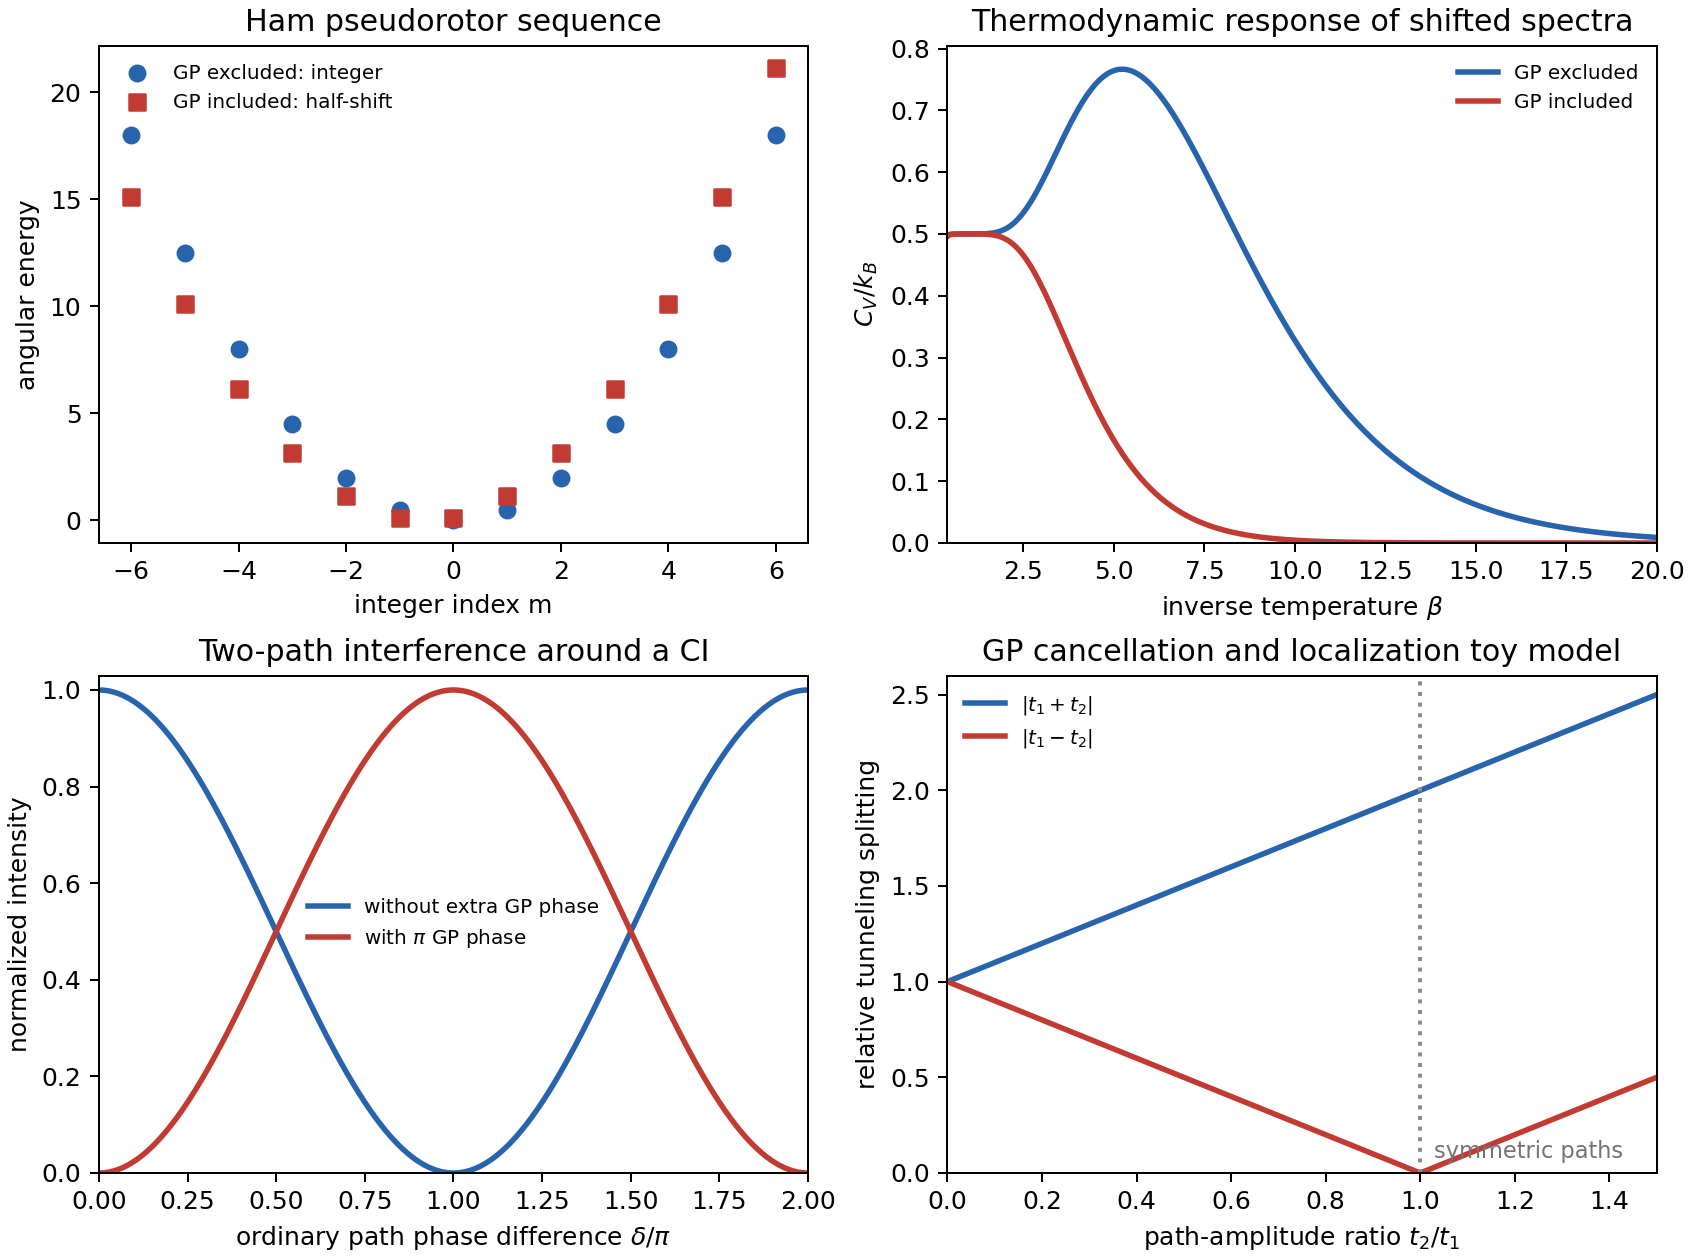

Source data for this figure (header and first rows):
beta, Cv_no_GP_over_kB, Cv_GP_over_kB, phase_delta, interference_no_GP, interference_GP, path_ratio, splitting_no_GP, splitting_GP
4.000000000000000222e-01, 4.973717278780386830e-01, 4.958059482719129885e-01, 0.000000000000000000e+00, 1.000000000000000000e+00, 0.000000000000000000e+00, 0.000000000000000000e+00, 1.000000000000000000e+00, 1.000000000000000000e+00
4.392785571142284740e-01, 4.987466658612074166e-01, 4.977750995919095200e-01, 1.259155372180277739e-02, 9.999603637174070414e-01, 3.963628259290308264e-05, 3.006012024048096160e-03, 1.003006012024048044e+00, 9.969939879759519563e-01
4.785571142284569257e-01, 4.994117201596953159e-01, 4.988317217940769210e-01, 2.518310744360555478e-02, 9.998414611537680408e-01, 1.585388462319592406e-04, 6.012024048096192320e-03, 1.006012024048096087e+00, 9.939879759519038016e-01
5.178356713426853775e-01, 4.997276851075137527e-01, 4.993922696847740705e-01, 3.777466116540833391e-02, 9.996433111605051991e-01, 3.566888394948009022e-04, 9.018036072144288914e-03, 1.009018036072144353e+00, 9.909819639278557579e-01
5.571142284569138292e-01, 4.998754837397015316e-01, 4.996865988622823385e-01, 5.036621488721110956e-02, 9.993659451533352112e-01, 6.340548466648443515e-04, 1.202404809619238464e-02, 1.012024048096192397e+00, 9.879759519038076032e-01
5.963927855711422810e-01, 4.999436842450320495e-01, 4.998396871419451548e-01, 6.295776860901389216e-02, 9.990094071072876947e-01, 9.905928927123608396e-04, 1.503006012024048037e-02, 1.015030060120240440e+00, 9.849699398797595595e-01
6.356713426853708437e-01, 4.999747782414582509e-01, 4.999186154998818687e-01, 7.554932233081666781e-02, 9.985737535497336559e-01, 1.426246450266288601e-03, 1.803607214428857783e-02, 1.018036072144288484e+00, 9.819639278557114048e-01
6.749498997995992955e-01, 4.999888036595179774e-01, 4.999589764331376363e-01, 8.814087605261944347e-02, 9.980590535514233252e-01, 1.940946448576674754e-03, 2.104208416833667356e-02, 1.021042084168336750e+00, 9.789579158316633611e-01
7.142284569138277472e-01, 4.999950704372149168e-01, 4.999794570899435686e-01, 1.007324297744222191e-01, 9.974653887155349175e-01, 2.534611284465027037e-03, 2.404809619238476928e-02, 1.024048096192384794e+00, 9.759519038076152064e-01
7.535070140280561990e-01, 4.999978494229939119e-01, 4.999897727009165460e-01, 1.133239834962249948e-01, 9.967928531647373136e-01, 3.207146835262686402e-03, 2.705410821643286501e-02, 1.027054108216432837e+00, 9.729458917835671627e-01
7.927855711422846507e-01, 4.999990811371211041e-01, 4.999949252126453803e-01, 1.259155372180277843e-01, 9.960415535262669984e-01, 3.958446473733001625e-03, 3.006012024048096073e-02, 1.030060120240480881e+00, 9.699398797595190080e-01
8.320641282565131025e-01, 4.999996470548453975e-01, 4.999974601651914208e-01, 1.385070909398305461e-01, 9.952116089150231382e-01, 4.788391084976861833e-03, 3.306613226452905646e-02, 1.033066132264529147e+00, 9.669338677354709644e-01
8.713426853707415543e-01, 4.999999621858057242e-01, 4.999986459085666857e-01, 1.510986446616333356e-01, 9.943031509146823543e-01, 5.696849085317645667e-03, 3.607214428857715566e-02, 1.036072144288577190e+00, 9.639278557114228096e-01
9.106212424849700060e-01, 5.000002546528562464e-01, 4.999990775369062002e-01, 1.636901983834360974e-01, 9.933163235568367444e-01, 6.683676443163255598e-03, 3.907815631262524791e-02, 1.039078156312625234e+00, 9.609218436873747660e-01
9.498997995991984578e-01, 5.000007057211970363e-01, 4.999989747474639645e-01, 1.762817521052388869e-01, 9.922512832981583708e-01, 7.748716701841629195e-03, 4.208416833667334711e-02, 1.042084168336673278e+00, 9.579158316633266113e-01
9.891783567134269095e-01, 5.000015314106575071e-01, 4.999983160959263206e-01, 1.888733058270416487e-01, 9.911081989955938809e-01, 8.891801004406119091e-03, 4.509018036072143937e-02, 1.045090180360721543e+00, 9.549098196392785676e-01
1.028456913827655361e+00, 5.000030429504065399e-01, 4.999968844523551281e-01, 2.014648595488444383e-01, 9.898872518795931441e-01, 1.011274812040685589e-02, 4.809619238476953856e-02, 1.048096192384769587e+00, 9.519038076152304129e-01
1.067735470941883813e+00, 5.000057024571719078e-01, 4.999942630623933626e-01, 2.140564132706472278e-01, 9.885886355253756808e-01, 1.141136447462426373e-02, 5.110220440881763776e-02, 1.051102204408817631e+00, 9.488977955911823692e-01
1.107014028056112265e+00, 5.000101801103872257e-01, 4.999898035485725867e-01, 2.266479669924499896e-01, 9.872125558222408781e-01, 1.278744417775906639e-02, 5.410821643286573002e-02, 1.054108216432865675e+00, 9.458917835671343255e-01
1.146292585170340717e+00, 5.000174140463219397e-01, 4.999825782224068260e-01, 2.392395207142527791e-01, 9.857592309409246578e-01, 1.424076905907534218e-02, 5.711422845691382921e-02, 1.057114228456913718e+00, 9.428857715430861708e-01
1.185571142284569168e+00, 5.000286715962433126e-01, 4.999713247433971164e-01, 2.518310744360555686e-01, 9.842288912990095895e-01, 1.577110870099041051e-02, 6.012024048096192147e-02, 1.060120240480961984e+00, 9.398797595190381271e-01
1.224849699398797620e+00, 5.000456091887900412e-01, 4.999543890549727476e-01, 2.644226281578583304e-01, 9.826217795243938902e-01, 1.737822047560610983e-02, 6.312625250501001373e-02, 1.063126252505010028e+00, 9.368737474949899724e-01
1.264128256513026072e+00, 5.000703277000112523e-01, 4.999296713929803904e-01, 2.770141818796610922e-01, 9.809381504168233068e-01, 1.906184958317663769e-02, 6.613226452905811292e-02, 1.066132264529058071e+00, 9.338677354709419287e-01
1.303406813627254524e+00, 5.001054200093569824e-01, 4.998945793716464969e-01, 2.896057356014638540e-01, 9.791782709074943192e-01, 2.082172909250573634e-02, 6.913827655310621212e-02, 1.069138276553106115e+00, 9.308617234468937740e-01
1.342685370741483197e+00, 5.001540078535722245e-01, 4.998459914209651966e-01, 3.021972893232666713e-01, 9.773424200167328824e-01, 2.265757998326706213e-02, 7.214428857715431131e-02, 1.072144288577154381e+00, 9.278557114228457303e-01
1.381963927855711649e+00, 5.002197656484809185e-01, 4.997802330778423618e-01, 3.147888430450694330e-01, 9.754308888097582564e-01, 2.456911119024179913e-02, 7.515030060120241051e-02, 1.075150300601202424e+00, 9.248496993987975756e-01
1.421242484969940101e+00, 5.003069296729750759e-01, 4.996930678141961457e-01, 3.273803967668721948e-01, 9.734439803505344768e-01, 2.655601964946552318e-02, 7.815631262525049583e-02, 1.078156312625250468e+00, 9.218436873747495319e-01
1.460521042084168553e+00, 5.004202917941994455e-01, 4.995797032532878212e-01, 3.399719504886750121e-01, 9.713820096537224558e-01, 2.861799034627759974e-02, 8.116232464929859503e-02, 1.081162324649298512e+00, 9.188376753507013772e-01
1.499799599198397004e+00, 5.005651776859697533e-01, 4.994348128281263510e-01, 3.525635042104777739e-01, 9.692453036347350448e-01, 3.075469636526501072e-02, 8.416833667334669422e-02, 1.084168336673346777e+00, 9.158316633266533335e-01
1.539078156312625456e+00, 5.007474101979827452e-01, 4.992525722168759117e-01, 3.651550579322805357e-01, 9.670342010579064951e-01, 3.296579894209344941e-02, 8.717434869739479342e-02, 1.087174348697394821e+00, 9.128256513026051788e-01
1.578356713426853908e+00, 5.009732591324009832e-01, 4.990267092831728868e-01, 3.777466116540832974e-01, 9.647490524827834202e-01, 3.525094751721657982e-02, 9.018036072144287874e-02, 1.090180360721442865e+00, 9.098196392785571351e-01
1.617635270541082360e+00, 5.012493791542922406e-01, 4.987505657742641318e-01, 3.903381653758861147e-01, 9.623902202085443669e-01, 3.760977979145568861e-02, 9.318637274549097793e-02, 1.093186372745490909e+00, 9.068136272545089804e-01
1.656913827655310811e+00, 5.015827378946824400e-01, 4.984171686942858170e-01, 4.029297190976888765e-01, 9.599580782165597626e-01, 4.004192178344029296e-02, 9.619238476953907713e-02, 1.096192384769539174e+00, 9.038076152304609368e-01
1.696192384769539263e+00, 5.019805365026360766e-01, 4.980193090704807535e-01, 4.155212728194916383e-01, 9.574530121110989000e-01, 4.254698788890115546e-02, 9.919839679358717632e-02, 1.099198396793587218e+00, 9.008016032064127820e-01
1.735470941883767715e+00, 5.024501249771838873e-01, 4.975496257552082247e-01, 4.281128265412944556e-01, 9.548754190581938417e-01, 4.512458094180610280e-02, 1.022044088176352755e-01, 1.102204408817635262e+00, 8.977955911823647384e-01
1.774749498997996167e+00, 5.029989145779243387e-01, 4.970006919394069356e-01, 4.407043802630972174e-01, 9.522257077226716770e-01, 4.777429227732837846e-02, 1.052104208416833608e-01, 1.105210420841683305e+00, 8.947895791583166947e-01
1.814028056112224618e+00, 5.036342894944858539e-01, 4.963651021740156377e-01, 4.532959339848999791e-01, 9.495042982033610190e-01, 5.049570179663898095e-02, 1.082164328657314600e-01, 1.108216432865731349e+00, 8.917835671342685400e-01
1.853306613226453070e+00, 5.043635197703407735e-01, 4.956355578840889176e-01, 4.658874877067027409e-01, 9.467116219664892807e-01, 5.328837803351077484e-02, 1.112224448897795592e-01, 1.111222444889779615e+00, 8.887775551102203853e-01
1.892585170340681522e+00, 5.051936772455843938e-01, 4.948049495960278876e-01, 4.784790414285055582e-01, 9.438481217772742848e-01, 5.615187822272577067e-02, 1.142284569138276584e-01, 1.114228456913827658e+00, 8.857715430861723416e-01
1.931863727454909974e+00, 5.061315560242610756e-01, 4.938664343632845344e-01, 4.910705951503083200e-01, 9.409142516297268610e-01, 5.908574837027308346e-02, 1.172344689378757437e-01, 1.117234468937875702e+00, 8.827655310621242979e-01
1.971142284569138425e+00, 5.071835987003264767e-01, 4.928135071541930312e-01, 5.036621488721111373e-01, 9.379104766746721999e-01, 6.208952332532774454e-02, 1.202404809619238429e-01, 1.120240480961923746e+00, 8.797595190380761432e-01
2.010420841683366877e+00, 5.083558293051967381e-01, 4.916400652441249020e-01, 5.162537025939138990e-01, 9.348372731460021789e-01, 6.516272685399782105e-02, 1.232464929859719421e-01, 1.123246492985972012e+00, 8.767535070140280995e-01
2.049699398797595329e+00, 5.096537936792560064e-01, 4.903404649225190925e-01, 5.288452563157166608e-01, 9.316951282851706484e-01, 6.830487171482929609e-02, 1.262525050100200275e-01, 1.126252505010020055e+00, 8.737474949899799448e-01
2.088977955911823781e+00, 5.110825077270890748e-01, 4.889095700757140617e-01, 5.414368100375194226e-01, 9.284845402639445577e-01, 7.151545973605549777e-02, 1.292585170340681266e-01, 1.129258517034068099e+00, 8.707414829659319011e-01
2.128256513026052232e+00, 5.126464137967663426e-01, 4.873427924334862160e-01, 5.540283637593221844e-01, 9.252060181054200250e-01, 7.479398189458003054e-02, 1.322645290581162258e-01, 1.132264529058116143e+00, 8.677354709418837464e-01
2.167535070140280684e+00, 5.143493452302860813e-01, 4.856361234674089755e-01, 5.666199174811249462e-01, 9.218600816033201140e-01, 7.813991839667988604e-02, 1.352705410821643250e-01, 1.135270541082164408e+00, 8.647294589178357027e-01
2.206813627254509136e+00, 5.161944989666724659e-01, 4.837861581009488265e-01, 5.792114712029277079e-01, 9.184472612395839786e-01, 8.155273876041607695e-02, 1.382765531062124242e-01, 1.138276553106212452e+00, 8.617234468937875480e-01
2.246092184368737588e+00, 5.181844159413462325e-01, 4.817901105343524448e-01, 5.918030249247305807e-01, 9.149680981002608071e-01, 8.503190189973919288e-02, 1.412825651302605234e-01, 1.141282565130260496e+00, 8.587174348697395043e-01
2.285370741482966039e+00, 5.203209689142020977e-01, 4.796458226026628080e-01, 6.043945786465333425e-01, 9.114231437897244437e-01, 8.857685621027555634e-02, 1.442885771543086226e-01, 1.144288577154308539e+00, 8.557114228456913496e-01
2.324649298597194491e+00, 5.226053572726810925e-01, 4.773517651742140155e-01, 6.169861323683361043e-01, 9.078129603432180117e-01, 9.218703965678198831e-02, 1.472945891783567218e-01, 1.147294589178356805e+00, 8.527054108216433059e-01
2.363927855711422943e+00, 5.250381082928656795e-01, 4.749070331618562291e-01, 6.295776860901388661e-01, 9.041381201377467480e-01, 9.586187986225325197e-02, 1.503006012024048210e-01, 1.150300601202404849e+00, 8.496993987975951512e-01
2.403206412825651395e+00, 5.276190842986949736e-01, 4.723113347624003922e-01, 6.421692398119416278e-01, 9.003992058013301492e-01, 9.960079419866985084e-02, 1.533066132264528925e-01, 1.153306613226452892e+00, 8.466933867735471075e-01
2.442484969939879846e+00, 5.303474951343029042e-01, 4.695649755639860201e-01, 6.547607935337443896e-01, 8.965968101206290841e-01, 1.034031898793709159e-01, 1.563126252505009917e-01, 1.156312625250500936e+00, 8.436873747494990639e-01
2.481763527054108298e+00, 5.332219153545366686e-01, 4.666688381689543808e-01, 6.673523472555471514e-01, 8.927315359469625289e-01, 1.072684640530375266e-01, 1.593186372745490909e-01, 1.159318637274548980e+00, 8.406813627254509091e-01
2.521042084168336750e+00, 5.362403055414872721e-01, 4.636243579739469101e-01, 6.799439009773500242e-01, 8.888039961007281331e-01, 1.111960038992718669e-01, 1.623246492985971901e-01, 1.162324649298597246e+00, 8.376753507014027544e-01
2.560320641282565202e+00, 5.394000371679588124e-01, 4.604334957318272914e-01, 6.925354546991527860e-01, 8.848148132742430505e-01, 1.151851867257569495e-01, 1.653306613226452892e-01, 1.165330661322645289e+00, 8.346693386773547108e-01
2.599599198396793653e+00, 5.426979204500985698e-01, 4.570987074939444339e-01, 7.051270084209555478e-01, 8.807646199330185777e-01, 1.192353800669814778e-01, 1.683366733466933884e-01, 1.168336673346693333e+00, 8.316633266533066671e-01
2.638877755511022105e+00, 5.461302346589780310e-01, 4.536229124982835703e-01, 7.177185621427583095e-01, 8.766540582154858097e-01, 1.233459417845142458e-01, 1.713426853707414876e-01, 1.171342685370741599e+00, 8.286573146292585124e-01
2.678156312625250557e+00, 5.496927603930611417e-01, 4.500094595310468737e-01, 7.303101158645610713e-01, 8.724837798311882997e-01, 1.275162201688117003e-01, 1.743486973947895868e-01, 1.174348697394789642e+00, 8.256513026052103577e-01
2.717434869739479009e+00, 5.533808133487426728e-01, 4.462620922477963936e-01, 7.429016695863638331e-01, 8.682544459574561557e-01, 1.317455540425438443e-01, 1.773547094188376860e-01, 1.177354709418837686e+00, 8.226452905811623140e-01
... 440 more rows
